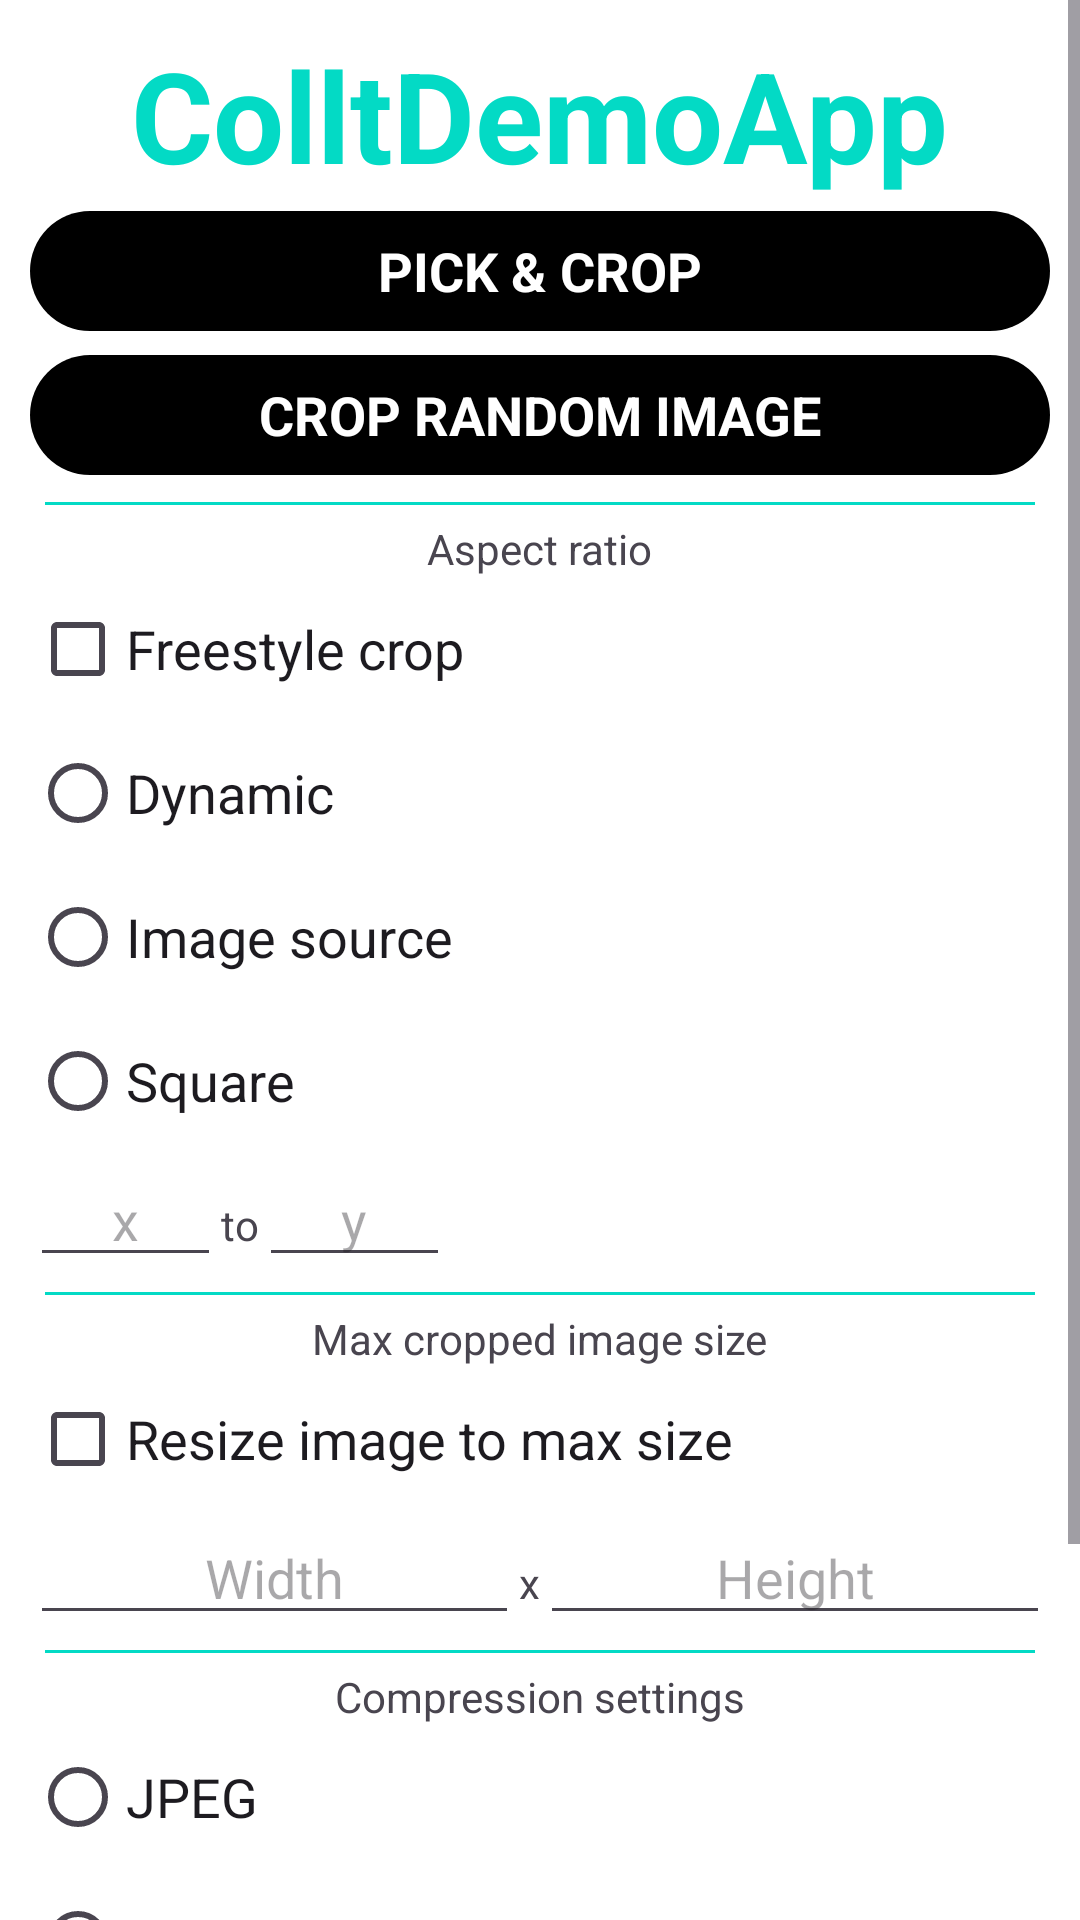

Here is an Android app screen rendered from its layout file. Give the layout XML and the strings, colors and styles it references.
<!-- AndroidManifest.xml: application theme Theme.ColltDemoApp -->
<!-- res/layout/include_settings.xml -->
<?xml version="1.0" encoding="utf-8"?>
<ScrollView xmlns:android="http://schemas.android.com/apk/res/android"
    xmlns:tools="http://schemas.android.com/tools"
    android:layout_width="match_parent"
    android:layout_height="match_parent"
    android:background="@android:color/white"
    android:fillViewport="true">

    <FrameLayout
        android:layout_width="match_parent"
        android:layout_height="wrap_content"
        android:focusable="true"
        android:focusableInTouchMode="true">

        <LinearLayout
            android:id="@+id/wrapper_settings"
            android:layout_width="match_parent"
            android:layout_height="wrap_content"
            android:layout_gravity="center"
            android:layout_marginLeft="@dimen/activity_horizontal_margin"
            android:layout_marginTop="@dimen/activity_vertical_margin"
            android:layout_marginRight="@dimen/activity_horizontal_margin"
            android:layout_marginBottom="@dimen/activity_vertical_margin"
            android:background="@drawable/bg_rounded_rectangle"
            android:orientation="vertical"
            android:padding="10dp">

            <TextView
                android:id="@+id/logo"
                android:layout_width="wrap_content"
                android:layout_height="wrap_content"
                android:layout_gravity="center"
                android:text="@string/app_name"
                android:textColor="@color/colorAccent"
                android:textSize="42sp"
                android:textStyle="bold" />

            <Button
                android:id="@+id/button_crop"
                android:layout_width="match_parent"
                android:layout_height="wrap_content"
                android:text="@string/button_pick_amp_crop"
                android:textAllCaps="true"
                android:textAppearance="?android:textAppearanceMedium"
                android:textColor="@android:color/white"
                android:textStyle="bold" />

            <Button
                android:id="@+id/button_random_image"
                android:layout_width="match_parent"
                android:layout_height="wrap_content"
                android:text="@string/button_crop_random_image"
                android:textAllCaps="true"
                android:textAppearance="?android:textAppearanceMedium"
                android:textColor="@android:color/white"
                android:textStyle="bold" />

            <View
                android:layout_width="match_parent"
                android:layout_height="1dp"
                android:layout_margin="5dp"
                android:background="@color/colorAccent" />

            <RadioGroup
                android:id="@+id/radio_group_aspect_ratio"
                android:layout_width="match_parent"
                android:layout_height="wrap_content">

                <TextView
                    android:layout_width="wrap_content"
                    android:layout_height="wrap_content"
                    android:layout_gravity="center"
                    android:text="@string/label_aspect_ratio"
                    android:textAppearance="?android:textAppearanceSmall" />

                <CheckBox
                    android:id="@+id/checkbox_freestyle_crop"
                    android:layout_width="match_parent"
                    android:layout_height="wrap_content"
                    android:text="@string/label_freestyle_crop"
                    android:textAppearance="?android:textAppearanceMedium" />

                <RadioButton
                    android:id="@+id/radio_dynamic"
                    android:layout_width="match_parent"
                    android:layout_height="wrap_content"
                    android:text="@string/label_dynamic"
                    android:textAppearance="?android:textAppearanceMedium"
                    tools:checked="true" />

                <RadioButton
                    android:id="@+id/radio_origin"
                    android:layout_width="match_parent"
                    android:layout_height="wrap_content"
                    android:text="@string/label_image_source"
                    android:textAppearance="?android:textAppearanceMedium" />

                <RadioButton
                    android:id="@+id/radio_square"
                    android:layout_width="match_parent"
                    android:layout_height="wrap_content"
                    android:text="@string/label_square"
                    android:textAppearance="?android:textAppearanceMedium" />

                <LinearLayout
                    android:layout_width="140dp"
                    android:layout_height="wrap_content"
                    android:orientation="horizontal">

                    <EditText
                        android:id="@+id/edit_text_ratio_x"
                        android:layout_width="wrap_content"
                        android:layout_height="wrap_content"
                        android:layout_weight="1"
                        android:gravity="center"
                        android:hint="x"
                        android:inputType="numberDecimal" />

                    <TextView
                        android:layout_width="wrap_content"
                        android:layout_height="wrap_content"
                        android:text="to"
                        tools:ignore="HardcodedText" />

                    <EditText
                        android:id="@+id/edit_text_ratio_y"
                        android:layout_width="wrap_content"
                        android:layout_height="wrap_content"
                        android:layout_weight="1"
                        android:gravity="center"
                        android:hint="y"
                        android:inputType="numberDecimal" />

                </LinearLayout>

            </RadioGroup>

            <View
                android:layout_width="match_parent"
                android:layout_height="1dp"
                android:layout_margin="5dp"
                android:background="@color/colorAccent" />

            <TextView
                android:layout_width="wrap_content"
                android:layout_height="wrap_content"
                android:layout_gravity="center"
                android:text="@string/label_max_cropped_image_size"
                android:textAppearance="?android:textAppearanceSmall" />

            <CheckBox
                android:id="@+id/checkbox_max_size"
                android:layout_width="match_parent"
                android:layout_height="wrap_content"
                android:text="@string/label_resize_image_to_max_size"
                android:textAppearance="?android:textAppearanceMedium" />

            <LinearLayout
                android:layout_width="match_parent"
                android:layout_height="wrap_content"
                android:orientation="horizontal">

                <EditText
                    android:id="@+id/edit_text_max_width"
                    android:layout_width="wrap_content"
                    android:layout_height="wrap_content"
                    android:layout_weight="1"
                    android:gravity="center"
                    android:hint="@string/label_width"
                    android:inputType="number"
                    android:maxLength="9" />

                <TextView
                    android:layout_width="wrap_content"
                    android:layout_height="wrap_content"
                    android:text="x"
                    tools:ignore="HardcodedText" />

                <EditText
                    android:id="@+id/edit_text_max_height"
                    android:layout_width="wrap_content"
                    android:layout_height="wrap_content"
                    android:layout_weight="1"
                    android:gravity="center"
                    android:hint="@string/label_height"
                    android:inputType="number"
                    android:maxLength="9" />

            </LinearLayout>

            <View
                android:layout_width="match_parent"
                android:layout_height="1dp"
                android:layout_margin="5dp"
                android:background="@color/colorAccent" />

            <RadioGroup
                android:id="@+id/radio_group_compression_settings"
                android:layout_width="match_parent"
                android:layout_height="wrap_content">

                <TextView
                    android:layout_width="wrap_content"
                    android:layout_height="wrap_content"
                    android:layout_gravity="center"
                    android:text="@string/label_compression_settings"
                    android:textAppearance="?android:textAppearanceSmall" />

                <RadioButton
                    android:id="@+id/radio_jpeg"
                    android:layout_width="match_parent"
                    android:layout_height="wrap_content"
                    android:text="JPEG"
                    android:textAppearance="?android:textAppearanceMedium"
                    tools:checked="true"
                    tools:ignore="HardcodedText" />

                <RadioButton
                    android:id="@+id/radio_png"
                    android:layout_width="match_parent"
                    android:layout_height="wrap_content"
                    android:text="PNG"
                    android:textAppearance="?android:textAppearanceMedium"
                    tools:ignore="HardcodedText" />

                <TextView
                    android:id="@+id/text_view_quality"
                    android:layout_width="wrap_content"
                    android:layout_height="wrap_content"
                    android:layout_gravity="center"
                    android:textAppearance="?android:textAppearanceSmall"
                    tools:text="Quality: 90" />

                <SeekBar
                    android:id="@+id/seekbar_quality"
                    android:layout_width="match_parent"
                    android:layout_height="wrap_content"
                    tools:progress="90" />

            </RadioGroup>

            <View
                android:layout_width="match_parent"
                android:layout_height="1dp"
                android:layout_margin="5dp"
                android:background="@color/colorAccent" />

            <TextView
                android:layout_width="wrap_content"
                android:layout_height="wrap_content"
                android:layout_gravity="center"
                android:text="@string/label_ui"
                android:textAppearance="?android:textAppearanceSmall" />

            <CheckBox
                android:id="@+id/checkbox_hide_bottom_controls"
                android:layout_width="match_parent"
                android:layout_height="wrap_content"
                android:text="@string/label_hide_bottom_ui_controls"
                android:textAppearance="?android:textAppearanceMedium" />

        </LinearLayout>

    </FrameLayout>

</ScrollView>
<!-- resources referenced by this layout -->
<resources>
  <string name="app_name">ColltDemoApp</string>
  <string name="button_crop_random_image">Crop random image</string>
  <string name="button_pick_amp_crop">Pick &amp; Crop</string>
  <string name="label_aspect_ratio">Aspect ratio</string>
  <string name="label_compression_settings">Compression settings</string>
  <string name="label_dynamic">Dynamic</string>
  <string name="label_freestyle_crop">Freestyle crop</string>
  <string name="label_height">Height</string>
  <string name="label_hide_bottom_ui_controls">Hide bottom UI controls</string>
  <string name="label_image_source">Image source</string>
  <string name="label_max_cropped_image_size">Max cropped image size</string>
  <string name="label_resize_image_to_max_size">Resize image to max size</string>
  <string name="label_square">Square</string>
  <string name="label_ui">UI</string>
  <string name="label_width">Width</string>
  <style name="Theme.ColltDemoApp" parent="Base.Theme.ColltDemoApp" />
  <style name="Base.Theme.ColltDemoApp" parent="Theme.Material3.DayNight.NoActionBar">
          
          <item name="colorPrimary">@color/black</item>
          <item name="colorPrimaryDark">@color/colorPrimary</item>
          <item name="colorAccent">@color/white</item>
          <item name="android:windowIsTranslucent">true</item>
  
      </style>
  <color name="black">#FF000000</color>
  <color name="colorPrimary">@color/newColorPrimary</color>
  <color name="white">#FFFFFFFF</color>
  <color name="newColorPrimary">#000412</color>
  <!-- not gathered from this repository: default colours our renderer supplied (Android Studio template values) -->
  <color name="colorAccent">#FF03DAC5</color>
</resources>
